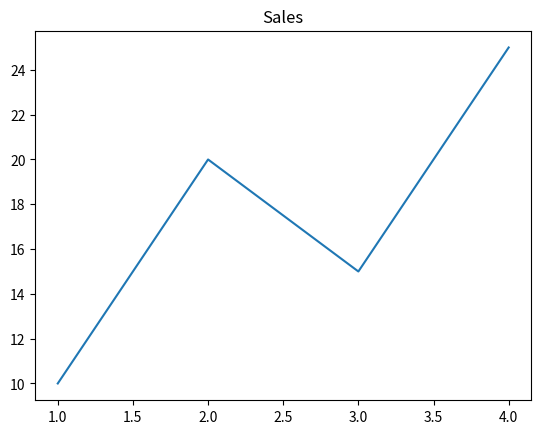

Generate this figure with matplotlib:


import matplotlib.pyplot as plt

x = [1,2,3,4]
y = [10,20,15,25]

plt.plot(x,y)

plt.title("Sales")

plt.savefig("chart.svg")




